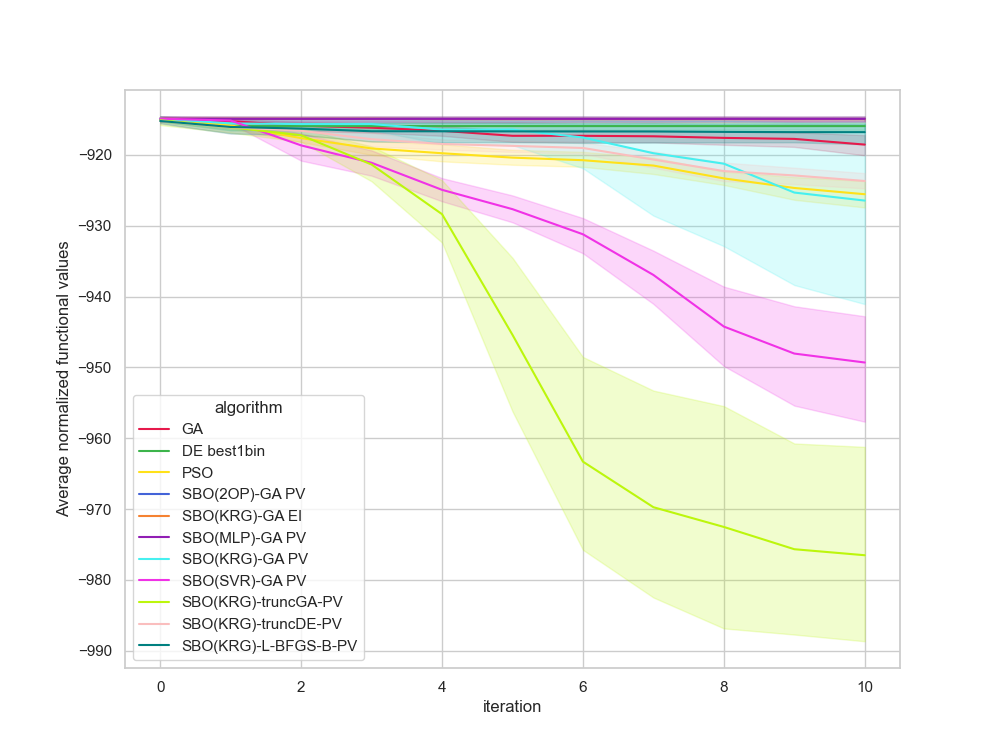

Values plotted in this chart, from the file beside it:
, Unnamed: 0, value, iteration, algorithm, replicate
0, 0.0, -915, 0, GA, 0
1, 1.0, -915.3, 1, GA, 0
2, 2.0, -916, 2, GA, 0
3, 3.0, -916, 3, GA, 0
4, 4.0, -918.3, 4, GA, 0
5, 5.0, -918.3, 5, GA, 0
6, 6.0, -918.3, 6, GA, 0
7, 7.0, -918.3, 7, GA, 0
8, 8.0, -918.3, 8, GA, 0
9, 9.0, -918.3, 9, GA, 0
10, 10.0, -918.3, 10, GA, 0
11, 11.0, -915.3, 0, GA, 1
12, 12.0, -915.3, 1, GA, 1
13, 13.0, -915.5, 2, GA, 1
14, 14.0, -916.5, 3, GA, 1
15, 15.0, -916.5, 4, GA, 1
16, 16.0, -916.5, 5, GA, 1
17, 17.0, -916.5, 6, GA, 1
18, 18.0, -916.5, 7, GA, 1
19, 19.0, -916.5, 8, GA, 1
20, 20.0, -916.5, 9, GA, 1
21, 21.0, -916.5, 10, GA, 1
22, 22.0, -914.3, 0, GA, 2
23, 23.0, -915.4, 1, GA, 2
24, 24.0, -915.4, 2, GA, 2
25, 25.0, -915.4, 3, GA, 2
26, 26.0, -916.5, 4, GA, 2
27, 27.0, -916.8, 5, GA, 2
28, 28.0, -916.8, 6, GA, 2
29, 29.0, -916.8, 7, GA, 2
30, 30.0, -916.8, 8, GA, 2
31, 31.0, -916.8, 9, GA, 2
32, 32.0, -920.1, 10, GA, 2
33, 33.0, -915, 0, GA, 3
34, 34.0, -915, 1, GA, 3
35, 35.0, -915.7, 2, GA, 3
36, 36.0, -915.7, 3, GA, 3
37, 37.0, -915.7, 4, GA, 3
38, 38.0, -915.7, 5, GA, 3
39, 39.0, -915.7, 6, GA, 3
40, 40.0, -915.7, 7, GA, 3
41, 41.0, -915.7, 8, GA, 3
42, 42.0, -915.7, 9, GA, 3
43, 43.0, -916.1, 10, GA, 3
44, 44.0, -914.5, 0, GA, 4
45, 45.0, -915.2, 1, GA, 4
46, 46.0, -915.2, 2, GA, 4
47, 47.0, -916.6, 3, GA, 4
48, 48.0, -916.6, 4, GA, 4
49, 49.0, -917.5, 5, GA, 4
50, 50.0, -917.5, 6, GA, 4
51, 51.0, -917.5, 7, GA, 4
52, 52.0, -917.5, 8, GA, 4
53, 53.0, -918.9, 9, GA, 4
54, 54.0, -920.2, 10, GA, 4
55, 55.0, -914.7, 0, GA, 5
56, 56.0, -914.7, 1, GA, 5
57, 57.0, -914.7, 2, GA, 5
58, 58.0, -914.7, 3, GA, 5
59, 59.0, -914.7, 4, GA, 5
... 1,150 more rows
